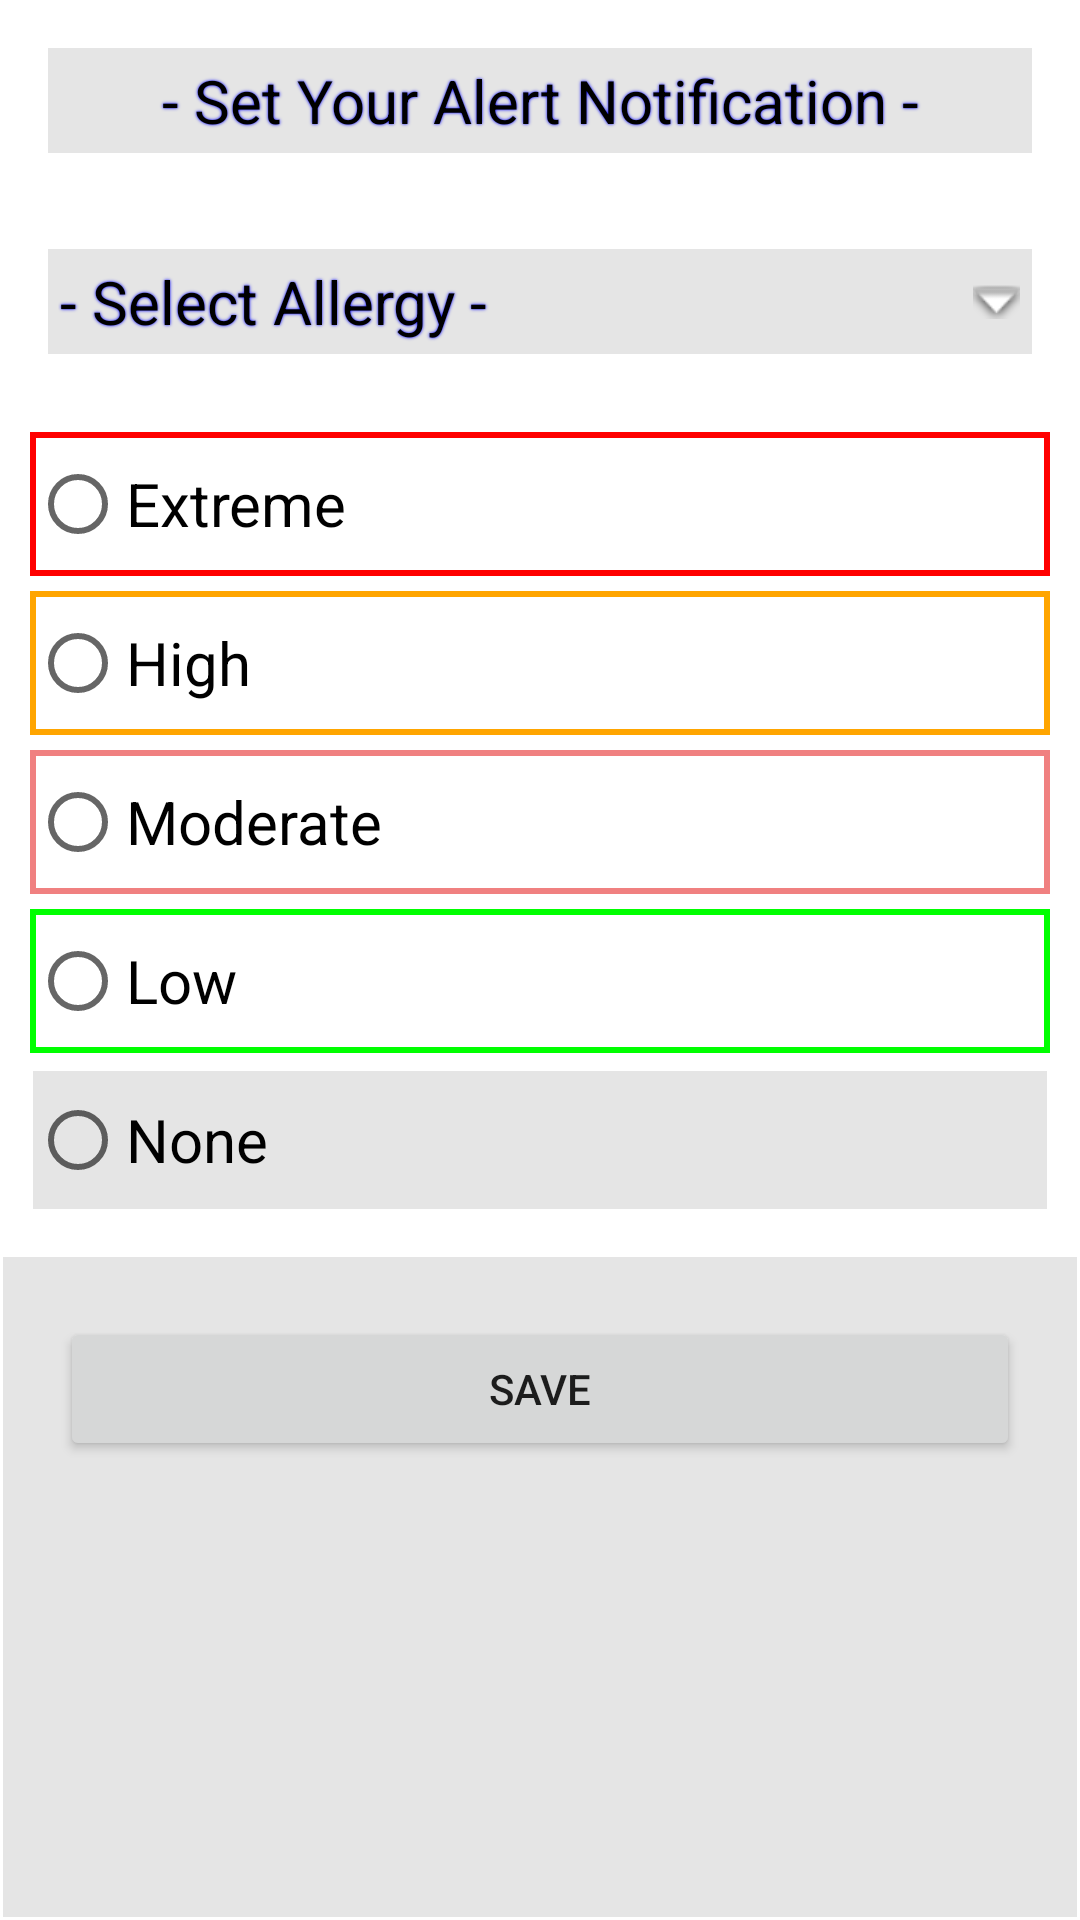

Write the Android layout XML for this screen, with the resource values it uses.
<!-- AndroidManifest.xml: application theme AppTheme -->
<!-- res/layout/fragment_alert2.xml -->
<?xml version="1.0" encoding="utf-8"?>
<LinearLayout xmlns:android="http://schemas.android.com/apk/res/android"
    android:layout_width="match_parent"
    android:layout_height="match_parent"
    android:background="@color/colorWhite"
    android:orientation="vertical"
    >


    <androidx.appcompat.widget.AppCompatTextView
        android:layout_width="match_parent"
        android:layout_height="wrap_content"
        android:gravity="center"
        android:shadowColor="@color/blue"
        android:shadowRadius="2.0"
        android:drawablePadding="5dp"
        android:textSize="20sp"
        android:singleLine="true"
        android:layout_margin="15dp"
        android:textColor="@color/colorBlack"
        android:focusable="false"
        android:background="@drawable/backwithborder"
        android:padding="5dp"
        android:text="- Set Your Alert Notification -"/>


    <LinearLayout
        android:layout_width="match_parent"
        android:layout_height="match_parent"
        android:background="@drawable/backwithborder"
        android:orientation="vertical"
        >


        <LinearLayout
            android:layout_width="match_parent"
            android:layout_height="wrap_content"
            android:background="@color/colorWhite"
            android:orientation="vertical">

            <androidx.appcompat.widget.AppCompatEditText
                android:id="@+id/allergy"
                android:layout_width="match_parent"
                android:layout_height="wrap_content"
                android:layout_gravity="center"
                android:shadowColor="@color/blue"
                android:drawableRight="@android:drawable/arrow_down_float"
                android:shadowRadius="2.0"
                android:drawablePadding="5dp"
                android:textSize="20sp"
                android:singleLine="true"
                android:layout_margin="15dp"
                android:textColor="@color/colorBlack"
                android:focusable="false"
                android:background="@drawable/backwithborder"
                android:padding="5dp"
                android:text="- Select Allergy -"/>

            <RadioGroup
                android:id="@+id/rad"
                android:layout_width="match_parent"
                android:layout_height="wrap_content"
                android:layout_margin="10dp">

                <RadioButton
                    android:id="@+id/Extreme"
                    android:layout_width="match_parent"
                    android:layout_height="wrap_content"
                    android:layout_marginBottom="5dp"
                    android:background="@drawable/red_border"
                    android:text="Extreme"
                    android:textSize="20dp" />

                <RadioButton
                    android:id="@+id/High"
                    android:layout_width="match_parent"
                    android:layout_height="wrap_content"
                    android:layout_marginBottom="5dp"
                    android:background="@drawable/orangeborder"
                    android:text="High"
                    android:textSize="20dp" />

                <RadioButton
                    android:id="@+id/Moderate"
                    android:layout_width="match_parent"
                    android:layout_height="wrap_content"
                    android:layout_marginBottom="5dp"
                    android:background="@drawable/yellowborder"
                    android:text="Moderate"
                    android:textSize="20dp" />

                <RadioButton
                    android:id="@+id/Low"
                    android:layout_width="match_parent"
                    android:layout_height="wrap_content"
                    android:layout_marginBottom="5dp"
                    android:background="@drawable/greenborder"
                    android:text="Low"
                    android:textSize="20dp" />

                <RadioButton
                    android:id="@+id/None"
                    android:layout_width="match_parent"
                    android:layout_height="wrap_content"
                    android:layout_marginBottom="5dp"
                    android:background="@drawable/backwithborder"
                    android:focusedByDefault="true"
                    android:text="None"
                    android:textSize="20dp" />
            </RadioGroup>
        </LinearLayout>

        <Button
            android:id="@+id/save"
            android:layout_width="match_parent"
            android:layout_margin="20dp"
            android:layout_height="wrap_content"
            android:text="Save" />

    </LinearLayout>


</LinearLayout>
<!-- resources referenced by this layout -->
<resources>
  <color name="blue">#0000FF</color>
  <color name="colorBlack">#000000</color>
  <color name="colorWhite">#FFFFFF</color>
  <!-- drawable backwithborder (drawable) -->
  <?xml version="1.0" encoding="utf-8"?>
  <shape xmlns:android="http://schemas.android.com/apk/res/android"
      android:shape="rectangle">
      <solid android:color="#e5e5e5" />
      <stroke android:width="1dip" android:color="@color/colorWhite" />
  </shape>
  <!-- drawable greenborder (drawable) -->
  <?xml version="1.0" encoding="utf-8"?>
  <shape xmlns:android="http://schemas.android.com/apk/res/android"
      android:shape="rectangle"
      android:innerRadius="5dp">
  
      <solid android:color="@color/colorWhite" />
      <stroke android:width="2dip" android:color="#00ff00" />
  </shape>
  <!-- drawable orangeborder (drawable) -->
  <?xml version="1.0" encoding="utf-8"?>
  <shape xmlns:android="http://schemas.android.com/apk/res/android"
      android:shape="rectangle"
      android:innerRadius="5dp">
  
      <solid android:color="@color/colorWhite" />
      <stroke android:width="2dip" android:color="#ffa500" />
  </shape>
  <!-- drawable red_border (drawable) -->
  <?xml version="1.0" encoding="utf-8"?>
  <shape xmlns:android="http://schemas.android.com/apk/res/android"
      android:shape="rectangle"
      android:innerRadius="5dp">
  
      <solid android:color="@color/colorWhite" />
      <stroke android:width="2dip" android:color="@color/red" />
  </shape>
  <!-- drawable yellowborder (drawable) -->
  <?xml version="1.0" encoding="utf-8"?>
  <shape xmlns:android="http://schemas.android.com/apk/res/android"
      android:shape="rectangle"
      android:innerRadius="5dp">
  
      <solid android:color="@color/colorWhite" />
      <stroke android:width="2dip" android:color="#F08080" />
  </shape>
  <style name="AppTheme" parent="Theme.MaterialComponents.Light">
          
          <item name="actionBarStyle">@style/MyActionBar</item>
          <item name="colorPrimary">@color/colorPrimary</item>
          <item name="colorPrimaryDark">@color/colorPrimaryDark</item>
          <item name="colorAccent">@color/colorAccent</item>
      </style>
  <color name="red">#FF0000</color>
  <style name="MyActionBar" parent="@style/Widget.AppCompat.Light.ActionBar.Solid.Inverse">
          <item name="background">@color/colorAccent</item>
          <item name="titleTextStyle">@style/MyActionBarTitle</item>
      </style>
  <color name="colorPrimary">#008577</color>
  <color name="colorPrimaryDark">#00574B</color>
  <color name="colorAccent">#D81B60</color>
  <style name="MyActionBarTitle" parent="@style/TextAppearance.AppCompat.Widget.ActionBar.Title">
          <item name="android:textColor">@color/colorWhite</item>
      </style>
</resources>
